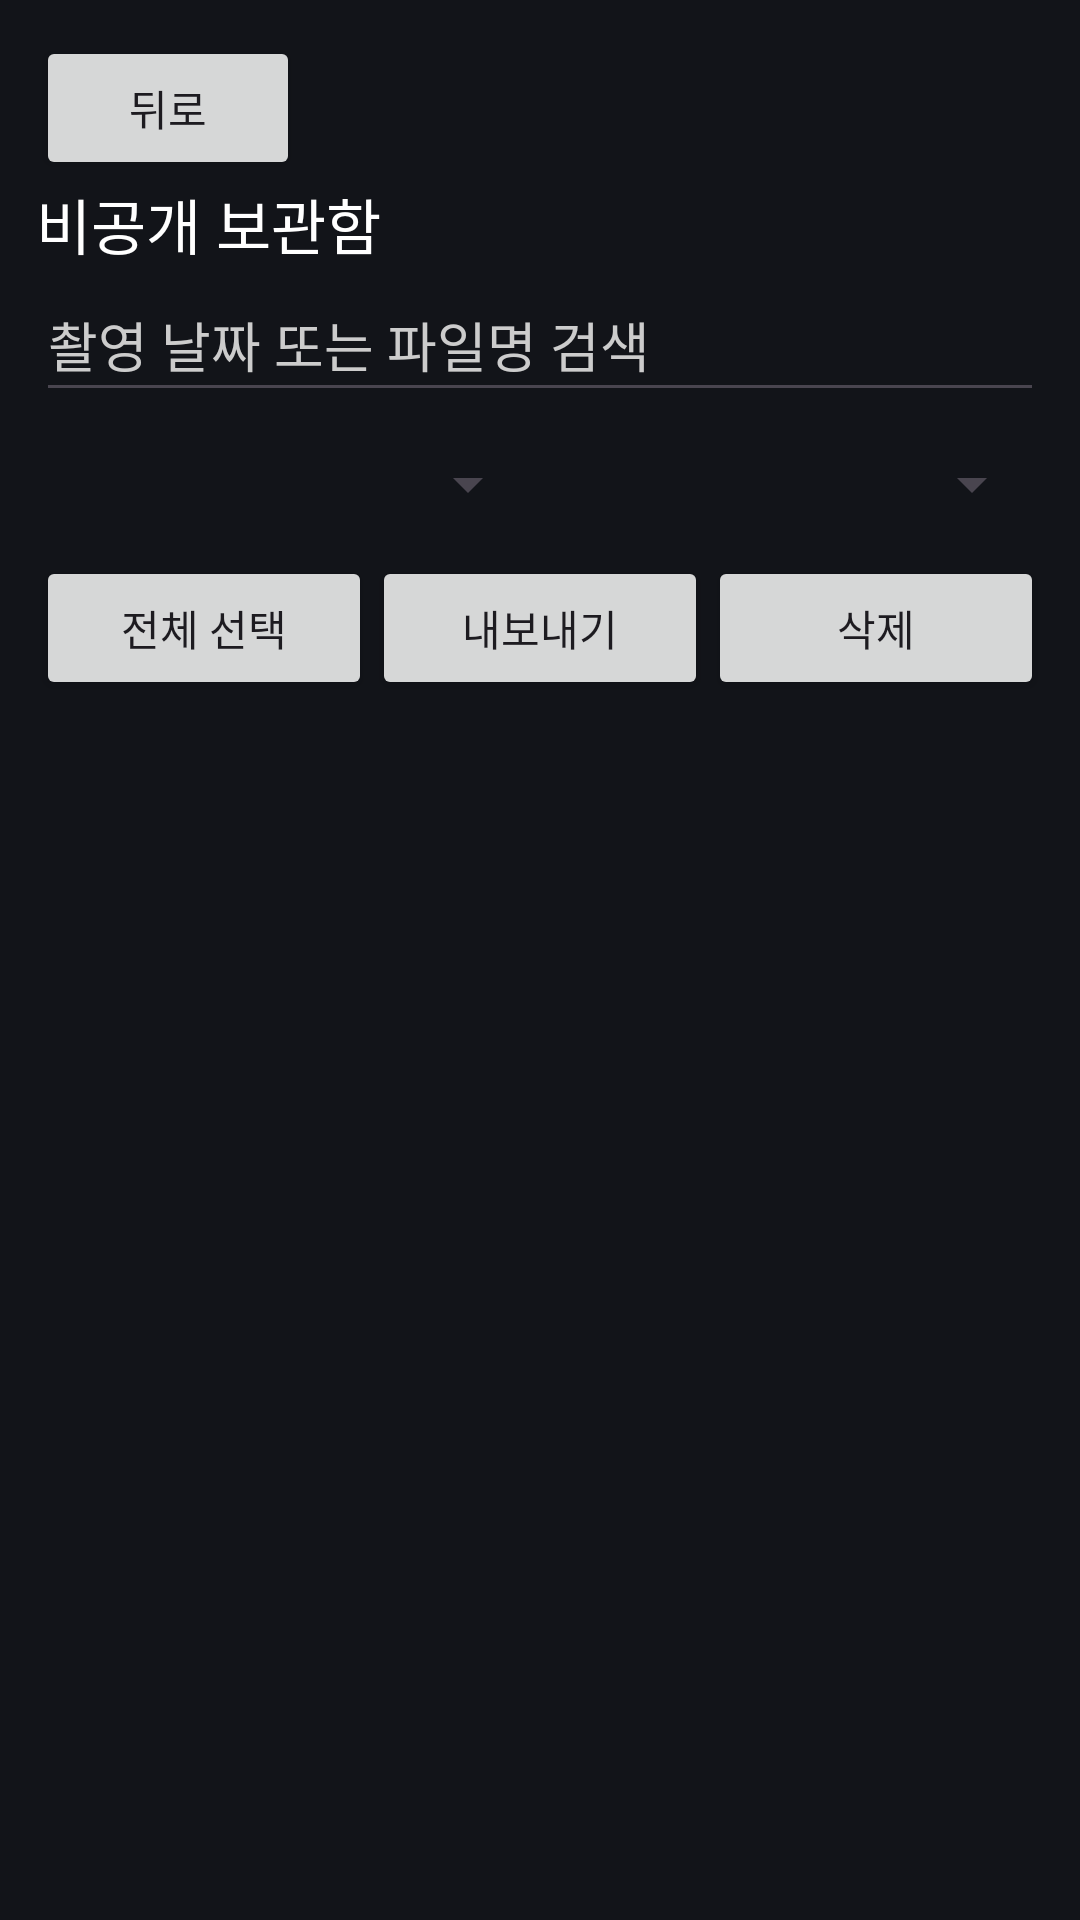

Here is an Android app screen rendered from its layout file. Give the layout XML and the strings, colors and styles it references.
<!-- AndroidManifest.xml: application theme Theme.Camera2Study -->
<!-- res/layout/fragment_private_vault.xml -->
<?xml version="1.0" encoding="utf-8"?>
<LinearLayout xmlns:android="http://schemas.android.com/apk/res/android" android:layout_width="match_parent" android:layout_height="match_parent" android:background="#121419" android:orientation="vertical" android:padding="12dp" android:fitsSystemWindows="true">
    <Button android:id="@+id/btnBack" android:layout_width="wrap_content" android:layout_height="wrap_content" android:text="뒤로"/>
    <TextView android:id="@+id/txtVaultTitle" android:layout_width="match_parent" android:layout_height="wrap_content" android:text="비공개 보관함" android:textSize="20sp" android:textColor="#FFFFFF"/>
    <EditText android:id="@+id/searchQuery" android:layout_width="match_parent" android:layout_height="wrap_content" android:minHeight="48dp" android:hint="촬영 날짜 또는 파일명 검색" android:inputType="text" android:singleLine="true" android:textColor="#FFFFFF" android:textColorHint="#CCCCCC"/>
    <LinearLayout android:layout_width="match_parent" android:layout_height="wrap_content" android:orientation="horizontal">
        <Spinner android:id="@+id/sortOrder" android:layout_width="0dp" android:layout_weight="1" android:layout_height="48dp" android:contentDescription="보관함 정렬"/>
        <Spinner android:id="@+id/statusFilter" android:layout_width="0dp" android:layout_weight="1" android:layout_height="48dp" android:contentDescription="파일 상태 필터"/>
    </LinearLayout>
    <LinearLayout android:layout_width="match_parent" android:layout_height="wrap_content" android:orientation="horizontal">
        <Button android:id="@+id/selectVisible" android:layout_width="0dp" android:layout_weight="1" android:layout_height="wrap_content" android:text="전체 선택"/>
        <Button android:id="@+id/exportSelected" android:layout_width="0dp" android:layout_weight="1" android:layout_height="wrap_content" android:text="내보내기"/>
        <Button android:id="@+id/deleteSelected" android:layout_width="0dp" android:layout_weight="1" android:layout_height="wrap_content" android:text="삭제"/>
    </LinearLayout>
    <TextView android:id="@+id/selectionSummary" android:layout_width="match_parent" android:layout_height="wrap_content" android:textSize="14sp" android:textColor="#CCCCCC"/>
    <ScrollView android:layout_width="match_parent" android:layout_height="120dp" android:visibility="gone">
        <LinearLayout android:id="@+id/exportStatus" android:layout_width="match_parent" android:layout_height="wrap_content" android:orientation="vertical"/>
    </ScrollView>
    <TextView android:id="@+id/emptyView" android:layout_width="match_parent" android:layout_height="wrap_content" android:padding="16dp" android:text="표시할 영상이 없습니다" android:textColor="#FFFFFF" android:visibility="gone"/>
    <androidx.recyclerview.widget.RecyclerView android:id="@+id/rvVaultMedia" android:layout_width="match_parent" android:layout_height="0dp" android:layout_weight="1"/>
</LinearLayout>
<!-- resources referenced by this layout -->
<resources>
  <style name="Theme.Camera2Study" parent="Theme.Material3.DayNight.NoActionBar">
          <item name="android:statusBarColor" tools:targetApi="l">@android:color/black</item>
          <item name="android:navigationBarColor">@android:color/black</item>
      </style>
</resources>
